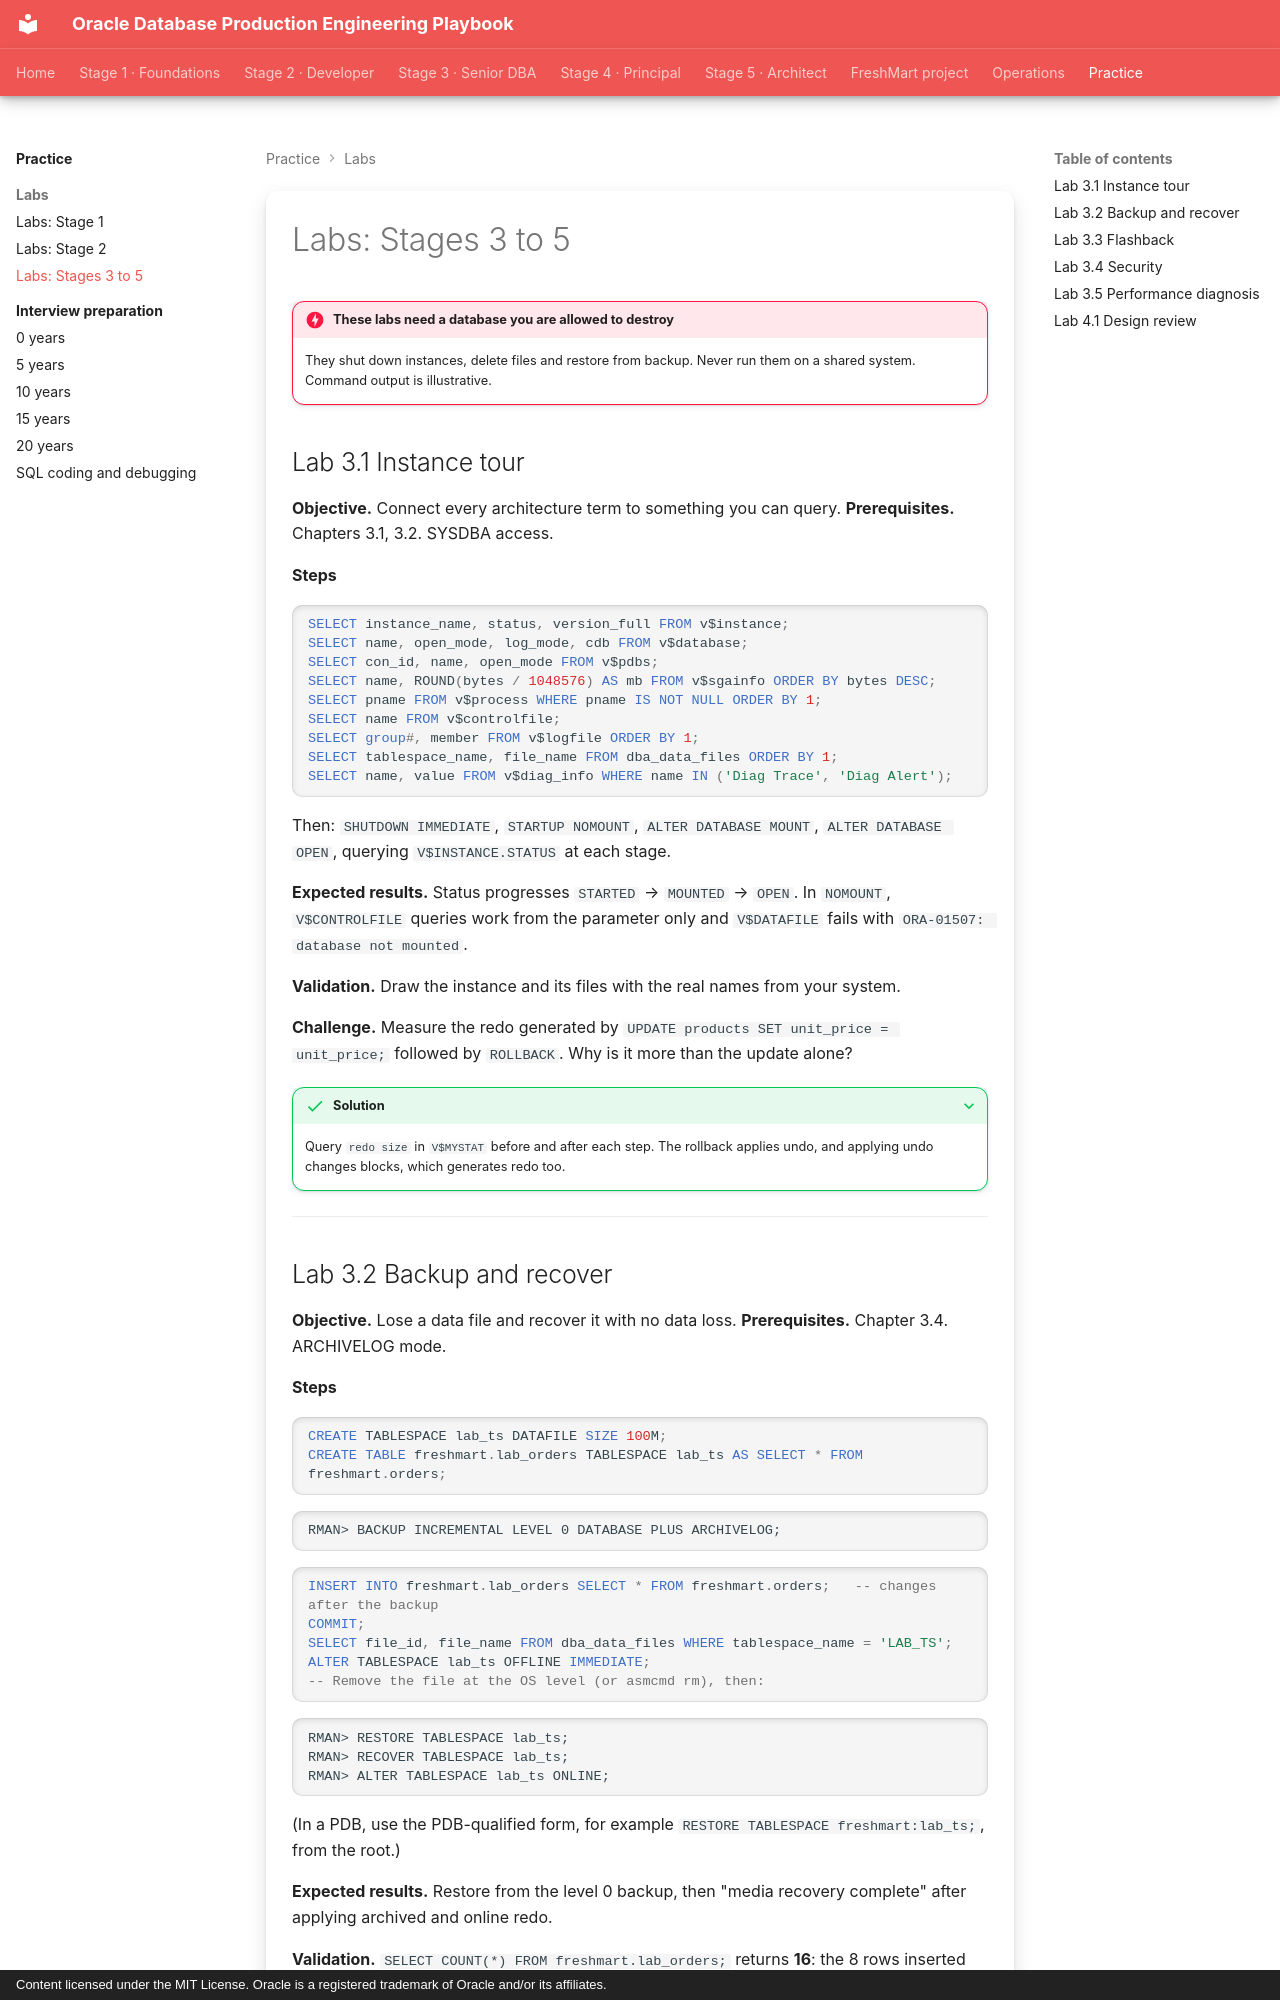

repository: khiruashish/oracle-db-playbook · page: hands-on-labs/03-stage-3-5/index.html · generator: mkdocs · copyright: Content licensed under the MIT License. Oracle is a registered trademark of Oracle and/or its affiliates.

---
tags: [labs, stage-3, stage-4, stage-5]
---

# Labs: Stages 3 to 5

!!! danger "These labs need a database you are allowed to destroy"
    They shut down instances, delete files and restore from backup. Never run
    them on a shared system. Command output is illustrative.

## Lab 3.1 Instance tour

**Objective.** Connect every architecture term to something you can query.
**Prerequisites.** Chapters 3.1, 3.2. SYSDBA access.

**Steps**

```sql
SELECT instance_name, status, version_full FROM v$instance;
SELECT name, open_mode, log_mode, cdb FROM v$database;
SELECT con_id, name, open_mode FROM v$pdbs;
SELECT name, ROUND(bytes / 1048576) AS mb FROM v$sgainfo ORDER BY bytes DESC;
SELECT pname FROM v$process WHERE pname IS NOT NULL ORDER BY 1;
SELECT name FROM v$controlfile;
SELECT group#, member FROM v$logfile ORDER BY 1;
SELECT tablespace_name, file_name FROM dba_data_files ORDER BY 1;
SELECT name, value FROM v$diag_info WHERE name IN ('Diag Trace', 'Diag Alert');
```

Then: `SHUTDOWN IMMEDIATE`, `STARTUP NOMOUNT`, `ALTER DATABASE MOUNT`,
`ALTER DATABASE OPEN`, querying `V$INSTANCE.STATUS` at each stage.

**Expected results.** Status progresses `STARTED` → `MOUNTED` → `OPEN`. In
`NOMOUNT`, `V$CONTROLFILE` queries work from the parameter only and
`V$DATAFILE` fails with `ORA-01507: database not mounted`.

**Validation.** Draw the instance and its files with the real names from your system.

**Challenge.** Measure the redo generated by `UPDATE products SET unit_price = unit_price;` followed by `ROLLBACK`. Why is it more than the update alone?

??? success "Solution"
    Query `redo size` in `V$MYSTAT` before and after each step. The rollback
    applies undo, and applying undo changes blocks, which generates redo too.

---
